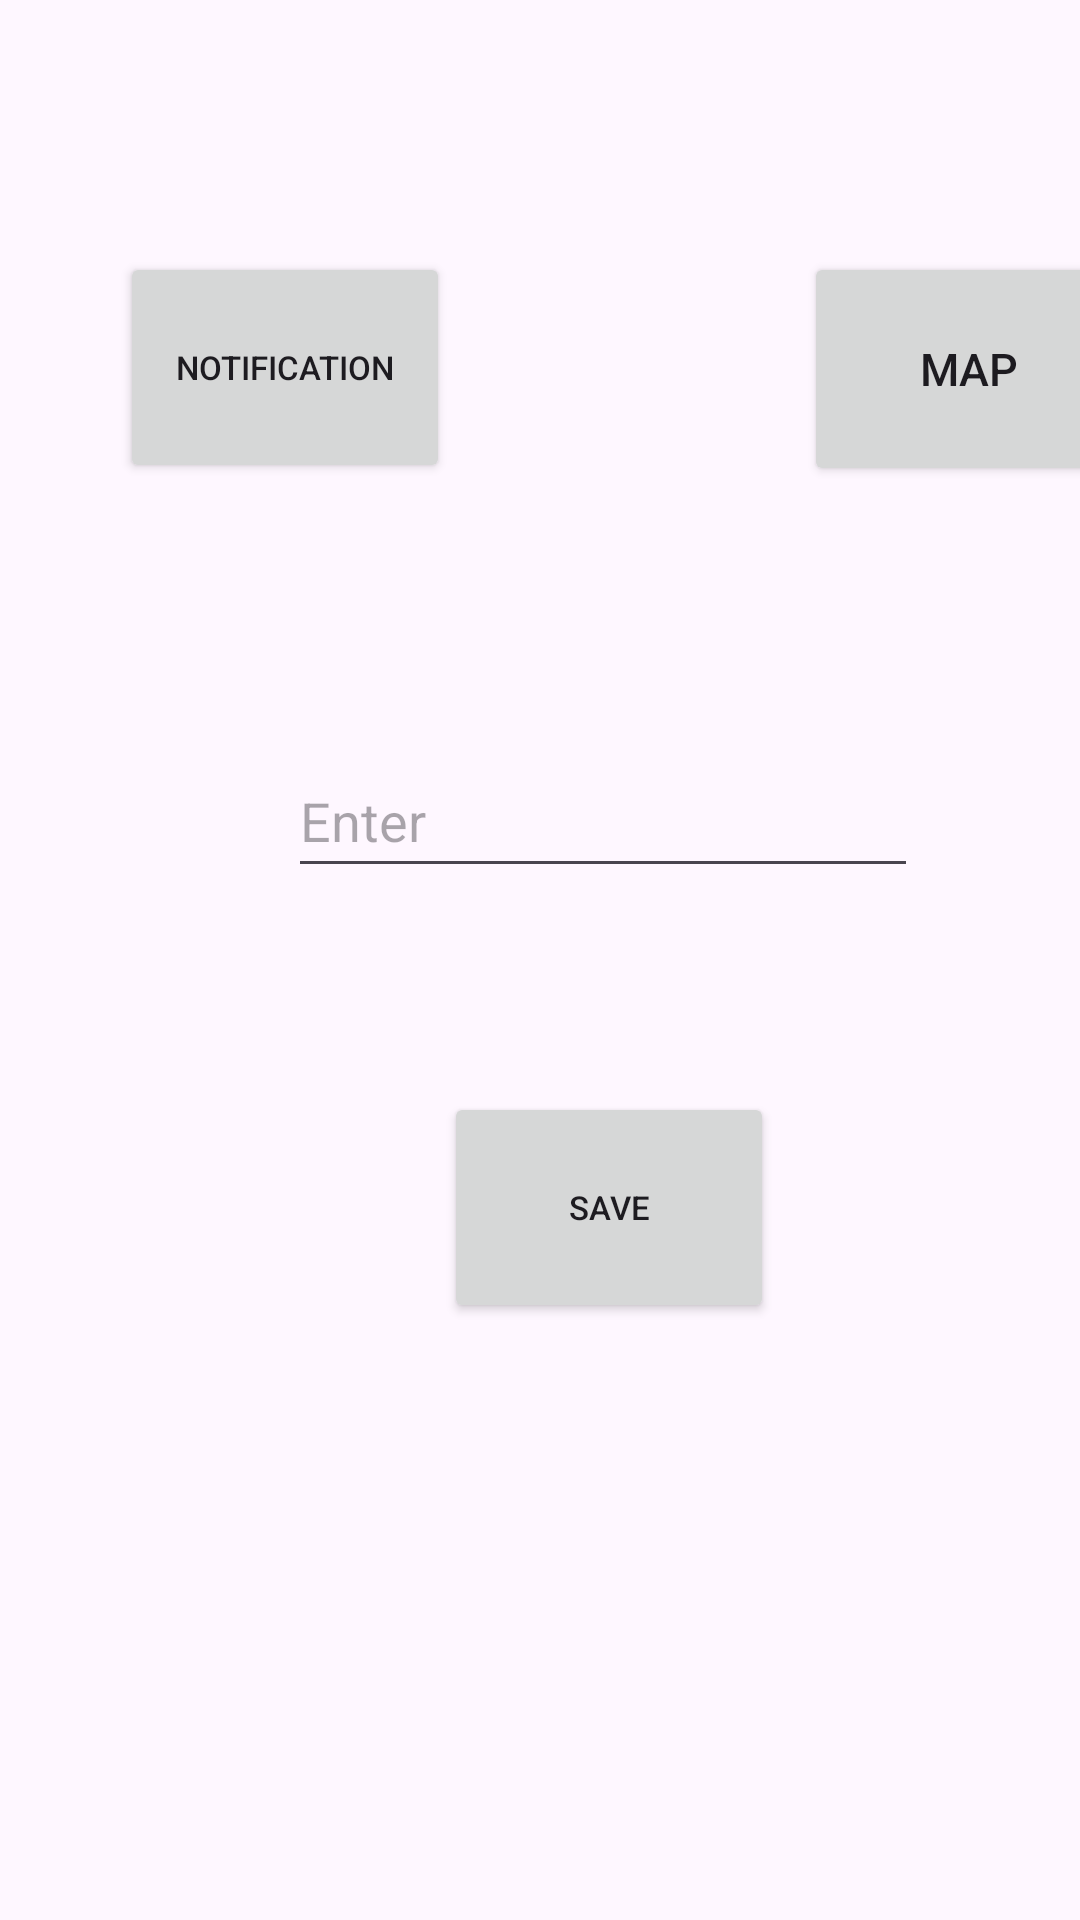

Reconstruct the res/layout file that produces this screen, plus the resources it refers to.
<!-- AndroidManifest.xml: application theme Theme.ScheduLifeProject -->
<!-- res/layout/activity_mainscreen.xml -->
<?xml version="1.0" encoding="utf-8"?>
<androidx.constraintlayout.widget.ConstraintLayout xmlns:android="http://schemas.android.com/apk/res/android"
    xmlns:app="http://schemas.android.com/apk/res-auto"
    xmlns:tools="http://schemas.android.com/tools"
    android:layout_width="match_parent"
    android:layout_height="match_parent"
    tools:context=".MainScreen">

    <Button
        android:id="@+id/mapButton"
        android:layout_width="110dp"
        android:layout_height="78dp"
        android:layout_marginStart="268dp"
        android:layout_marginTop="84dp"
        android:onClick="mapIntent"
        android:text="Map"
        android:textSize="15dp"
        app:layout_constraintStart_toStartOf="parent"
        app:layout_constraintTop_toTopOf="parent"
        tools:ignore="TextSizeCheck" />

    <Button
        android:id="@+id/notificationButton"
        android:layout_width="110dp"
        android:layout_height="77dp"
        android:layout_marginStart="40dp"
        android:layout_marginTop="84dp"
        android:onClick="NotificationIntent"
        android:text="Notification"
        android:textSize="11dp"
        app:layout_constraintStart_toStartOf="parent"
        app:layout_constraintTop_toTopOf="parent"
        tools:ignore="TextSizeCheck" />
    <EditText
        android:id="@+id/editText"
        android:layout_width="wrap_content"
        android:layout_height="wrap_content"
        android:layout_marginStart="96dp"
        android:layout_marginTop="248dp"
        android:ems="10"
        android:hint="Enter"
        android:inputType="text"
        android:minHeight="48dp"
        app:layout_constraintStart_toStartOf="parent"
        app:layout_constraintTop_toTopOf="parent" />

    <Button
        android:id="@+id/StorageSave"
        android:layout_width="110dp"
        android:layout_height="77dp"
        android:layout_marginStart="148dp"
        android:layout_marginTop="364dp"
        android:onClick="SaveInStorage"
        android:text="Save"
        android:textSize="11dp"
        app:layout_constraintStart_toStartOf="parent"
        app:layout_constraintTop_toTopOf="parent"
        tools:ignore="TextSizeCheck" />
</androidx.constraintlayout.widget.ConstraintLayout>
<!-- resources referenced by this layout -->
<resources>
  <style name="Theme.ScheduLifeProject" parent="Base.Theme.ScheduLifeProject" />
  <style name="Base.Theme.ScheduLifeProject" parent="Theme.Material3.DayNight.NoActionBar">
          
          
      </style>
</resources>
